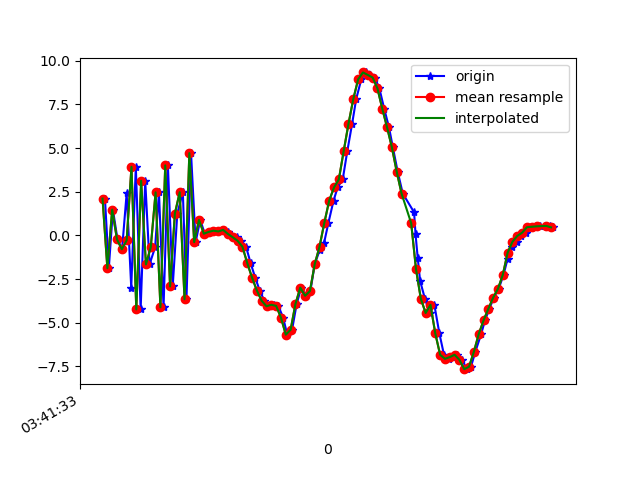

The file beside this chart, header and first rows:
1618803693430, 1499377268577506, 2.1102152, -0.09958744, -8.523269
1618803693446, 1499377287808276, -1.877, -0.3143, 7.043
1618803693463, 1499377307039046, 1.476, -0.2506, -9.258
1618803693482, 1499377326269816, -0.2288, -0.02891, 8.355
1618803693501, 1499377345500586, -0.7881, -0.2941, -9.901
1618803693520, 1499377364731356, 2.422, 0.486, 8.18
1618803693539, 1499377383962126, -2.986, -0.526, -7.89
1618803693558, 1499377403192896, 3.933, 0.7193, 4.368
1618803693578, 1499377422423666, -4.233, -0.67, -0.5041
1618803693597, 1499377441654436, 3.13, 0.4481, -4.62
1618803693615, 1499377460885206, -1.656, -0.01082, 7.675
1618803693638, 1499377480115976, -0.6721, -0.1036, -9.327
1618803693654, 1499377499346746, 2.47, 0.4748, 7.294
1618803693673, 1499377518577516, -4.113, -0.5462, -4.749
1618803693691, 1499377537808286, 4.013, 0.7081, -0.3004
1618803693711, 1499377557168855, -2.92, -0.3517, 5.047
1618803693730, 1499377576399625, 1.256, 0.06295, -8.433
1618803693753, 1499377595630395, 2.476, 0.3428, 9.039
1618803693768, 1499377614861165, -3.651, -0.8176, -5.492
1618803693787, 1499377634091935, 4.715, 0.5554, 0.6687
1618803693806, 1499377653322705, -0.3824, -0.07904, -2.94
1618803693825, 1499377672553475, 0.8921, 0.1875, 1.43
1618803693844, 1499377691784245, 0.1006, -0.07518, 0.4035
1618803693864, 1499377711015015, 0.2051, -0.01583, 0.4843
1618803693882, 1499377730245785, 0.2745, -0.001012, 0.5806
1618803693901, 1499377749476555, 0.2299, -0.09518, 0.6421
1618803693921, 1499377768707325, 0.3192, -0.1497, 0.815
1618803693940, 1499377787938095, 0.1929, 0.02704, 0.7396
1618803693958, 1499377807168865, -0.01881, 0.275, 0.7272
1618803693978, 1499377826399635, -0.1017, 0.495, 0.804
1618803693996, 1499377845630405, -0.3046, 0.6788, 0.8635
1618803694015, 1499377864861175, -0.6386, 0.9837, 0.8663
1618803694034, 1499377884091945, -1.574, 1.184, -0.04791
1618803694053, 1499377903322715, -2.414, 1.674, 0.8053
1618803694072, 1499377922553485, -3.154, 2.27, 0.8515
1618803694091, 1499377941784255, -3.741, 3.019, 0.6743
1618803694110, 1499377961015025, -4.052, 3.892, 0.438
1618803694129, 1499377980245795, -3.968, 3.726, -0.1906
1618803694149, 1499377999476565, -4.032, 3.625, -0.2021
1618803694169, 1499378018707335, -4.707, 3, 0.3736
1618803694186, 1499378037938105, -5.68, 1.696, 0.7941
1618803694206, 1499378057168875, -5.398, 1.136, -0.4656
1618803694225, 1499378076399645, -3.921, 0.5095, -0.8248
1618803694244, 1499378095630415, -2.987, -0.0265, -0.7198
1618803694264, 1499378114861185, -3.453, -0.7338, -0.6914
1618803694282, 1499378134091955, -3.185, -2.794, -1.26
1618803694300, 1499378153322725, -1.64, -4.073, -1.112
1618803694320, 1499378172553495, -0.8603, -5.186, -0.2023
1618803694339, 1499378191784265, -0.4041, -6.398, -0.1171
1618803694357, 1499378211015035, 0.739, -7.294, -0.4929
1618803694378, 1499378230245805, 1.995, -8.199, -0.9963
1618803694395, 1499378249476575, 2.752, -9.147, -0.9345
1618803694416, 1499378268707345, 3.209, -9.026, 0.1319
1618803694435, 1499378287938115, 4.826, -9.722, 0.2134
1618803694455, 1499378307168885, 6.397, -9.86, 0.4293
1618803694472, 1499378326399655, 7.817, -9.091, 0.5182
1618803694493, 1499378345630425, 8.937, -8.467, 1.006
1618803694512, 1499378364861195, 9.335, -7.943, 1.762
1618803694529, 1499378384091965, 9.19, -7.448, 1.871
1618803694549, 1499378403322735, 9.043, -6.923, 1.581
1618803694568, 1499378422553505, 8.423, -6.54, 1.418
... 37 more rows
